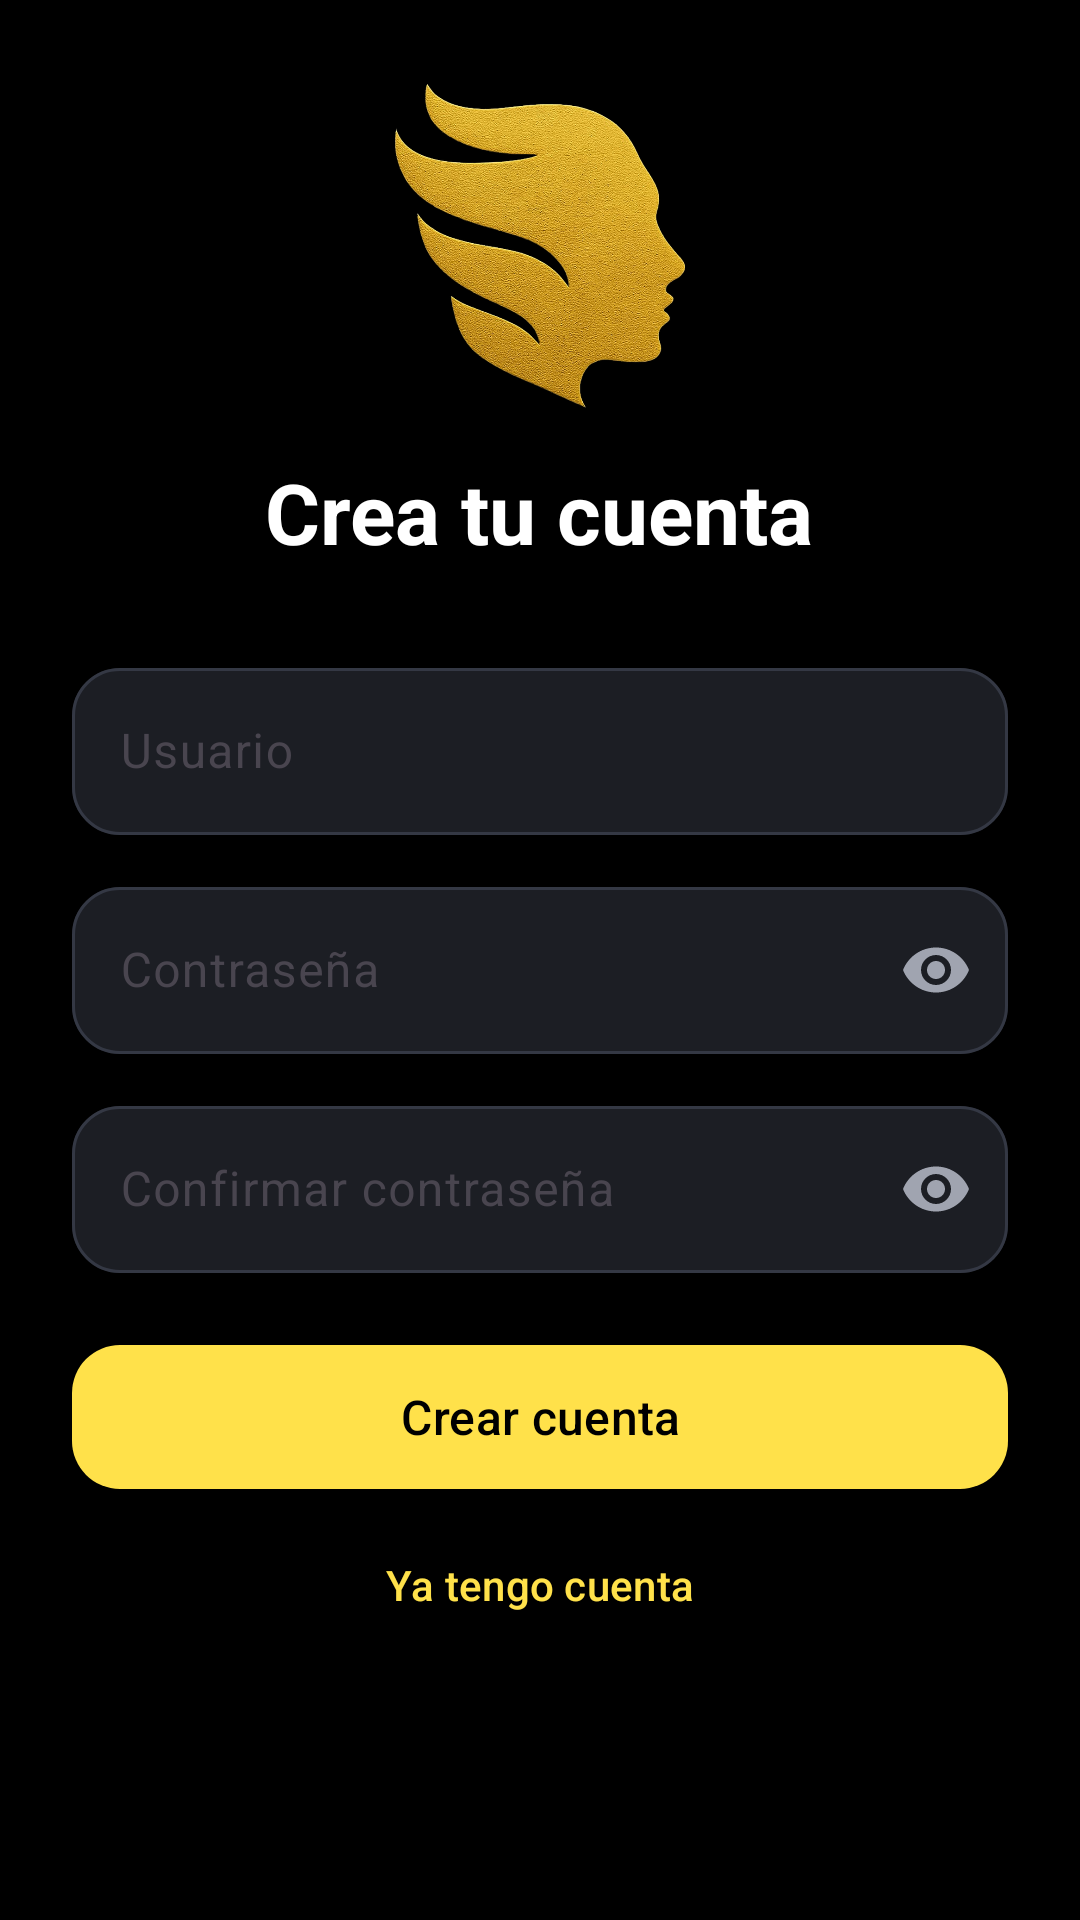

Reconstruct the res/layout file that produces this screen, plus the resources it refers to.
<!-- AndroidManifest.xml: activity theme Theme.NoteKeeper.Splash -->
<!-- res/layout/activity_register.xml -->
<?xml version="1.0" encoding="utf-8"?>
<ScrollView xmlns:android="http://schemas.android.com/apk/res/android"
    xmlns:app="http://schemas.android.com/apk/res-auto"
    android:layout_width="match_parent"
    android:layout_height="match_parent"
    android:background="@color/black"
    android:fillViewport="true"
    android:fitsSystemWindows="true">

    <LinearLayout
        android:layout_width="match_parent"
        android:layout_height="wrap_content"
        android:orientation="vertical"
        android:paddingStart="24dp"
        android:paddingTop="28dp"
        android:paddingEnd="24dp"
        android:paddingBottom="24dp">

        <ImageView
            android:layout_width="108dp"
            android:layout_height="108dp"
            android:layout_gravity="center_horizontal"
            android:adjustViewBounds="true"
            android:contentDescription="@string/cd_logo"
            android:scaleType="fitCenter"
            android:src="@drawable/logo_mark" />

        <TextView
            android:layout_width="wrap_content"
            android:layout_height="wrap_content"
            android:layout_gravity="center_horizontal"
            android:layout_marginTop="16dp"
            android:text="@string/register_title"
            android:textColor="@color/white"
            android:textSize="28sp"
            android:textStyle="bold" />

        <com.google.android.material.textfield.TextInputLayout
            style="@style/Widget.Material3.TextInputLayout.OutlinedBox"
            android:layout_width="match_parent"
            android:layout_height="wrap_content"
            android:layout_marginTop="28dp"
            android:hint="@string/username"
            app:boxBackgroundColor="@color/surface"
            app:boxCornerRadiusBottomEnd="16dp"
            app:boxCornerRadiusBottomStart="16dp"
            app:boxCornerRadiusTopEnd="16dp"
            app:boxCornerRadiusTopStart="16dp"
            app:boxStrokeColor="@color/field_stroke"
            app:hintTextColor="@color/muted">

            <com.google.android.material.textfield.TextInputEditText
                android:id="@+id/etUsername"
                android:layout_width="match_parent"
                android:layout_height="wrap_content"
                android:autofillHints="username"
                android:inputType="text"
                android:textColor="@color/white" />
        </com.google.android.material.textfield.TextInputLayout>

        <com.google.android.material.textfield.TextInputLayout
            style="@style/Widget.Material3.TextInputLayout.OutlinedBox"
            android:layout_width="match_parent"
            android:layout_height="wrap_content"
            android:layout_marginTop="12dp"
            android:hint="@string/password"
            app:boxBackgroundColor="@color/surface"
            app:boxCornerRadiusBottomEnd="16dp"
            app:boxCornerRadiusBottomStart="16dp"
            app:boxCornerRadiusTopEnd="16dp"
            app:boxCornerRadiusTopStart="16dp"
            app:boxStrokeColor="@color/field_stroke"
            app:endIconMode="password_toggle"
            app:endIconTint="@color/muted"
            app:hintTextColor="@color/muted">

            <com.google.android.material.textfield.TextInputEditText
                android:id="@+id/etPassword"
                android:layout_width="match_parent"
                android:layout_height="wrap_content"
                android:autofillHints="newPassword"
                android:inputType="textPassword"
                android:textColor="@color/white" />
        </com.google.android.material.textfield.TextInputLayout>

        <com.google.android.material.textfield.TextInputLayout
            style="@style/Widget.Material3.TextInputLayout.OutlinedBox"
            android:layout_width="match_parent"
            android:layout_height="wrap_content"
            android:layout_marginTop="12dp"
            android:hint="@string/confirm_password"
            app:boxBackgroundColor="@color/surface"
            app:boxCornerRadiusBottomEnd="16dp"
            app:boxCornerRadiusBottomStart="16dp"
            app:boxCornerRadiusTopEnd="16dp"
            app:boxCornerRadiusTopStart="16dp"
            app:boxStrokeColor="@color/field_stroke"
            app:endIconMode="password_toggle"
            app:endIconTint="@color/muted"
            app:hintTextColor="@color/muted">

            <com.google.android.material.textfield.TextInputEditText
                android:id="@+id/etConfirm"
                android:layout_width="match_parent"
                android:layout_height="wrap_content"
                android:autofillHints="newPassword"
                android:inputType="textPassword"
                android:textColor="@color/white" />
        </com.google.android.material.textfield.TextInputLayout>

        <com.google.android.material.button.MaterialButton
            android:id="@+id/btnRegister"
            android:layout_width="match_parent"
            android:layout_height="56dp"
            android:layout_marginTop="20dp"
            android:text="@string/create_account"
            android:textSize="16sp"
            app:cornerRadius="16dp" />

        <com.google.android.material.button.MaterialButton
            android:id="@+id/btnHaveAccount"
            style="@style/Widget.Material3.Button.TextButton"
            android:layout_width="match_parent"
            android:layout_height="wrap_content"
            android:layout_marginTop="4dp"
            android:text="@string/have_account"
            android:textColor="@color/yellow" />

    </LinearLayout>
</ScrollView>
<!-- resources referenced by this layout -->
<resources>
  <color name="black">#FF000000</color>
  <color name="muted">#A0A4B0</color>
  <color name="surface">#1C1E24</color>
  <color name="white">#FFFFFFFF</color>
  <color name="yellow">#FFE14A</color>
  <!-- drawable logo_mark: jpg bitmap (drawable-nodpi, 115056 bytes) -->
  <string name="cd_logo">Logo de NoteKeeper</string>
  <string name="confirm_password">Confirmar contraseña</string>
  <string name="create_account">Crear cuenta</string>
  <string name="have_account">Ya tengo cuenta</string>
  <string name="password">Contraseña</string>
  <string name="register_title">Crea tu cuenta</string>
  <string name="username">Usuario</string>
  <style name="Theme.NoteKeeper.Splash" parent="Theme.NoteKeeper">
          <item name="android:windowBackground">@color/black</item>
          <item name="android:statusBarColor">@color/black</item>
          <item name="android:navigationBarColor">@color/black</item>
          <item name="android:windowLightStatusBar">false</item>
      </style>
  <style name="Theme.NoteKeeper" parent="Base.Theme.NoteKeeper" />
  <style name="Base.Theme.NoteKeeper" parent="Theme.Material3.DayNight.NoActionBar">
          <item name="colorPrimary">@color/yellow</item>
          <item name="colorOnPrimary">@color/black</item>
      </style>
</resources>
